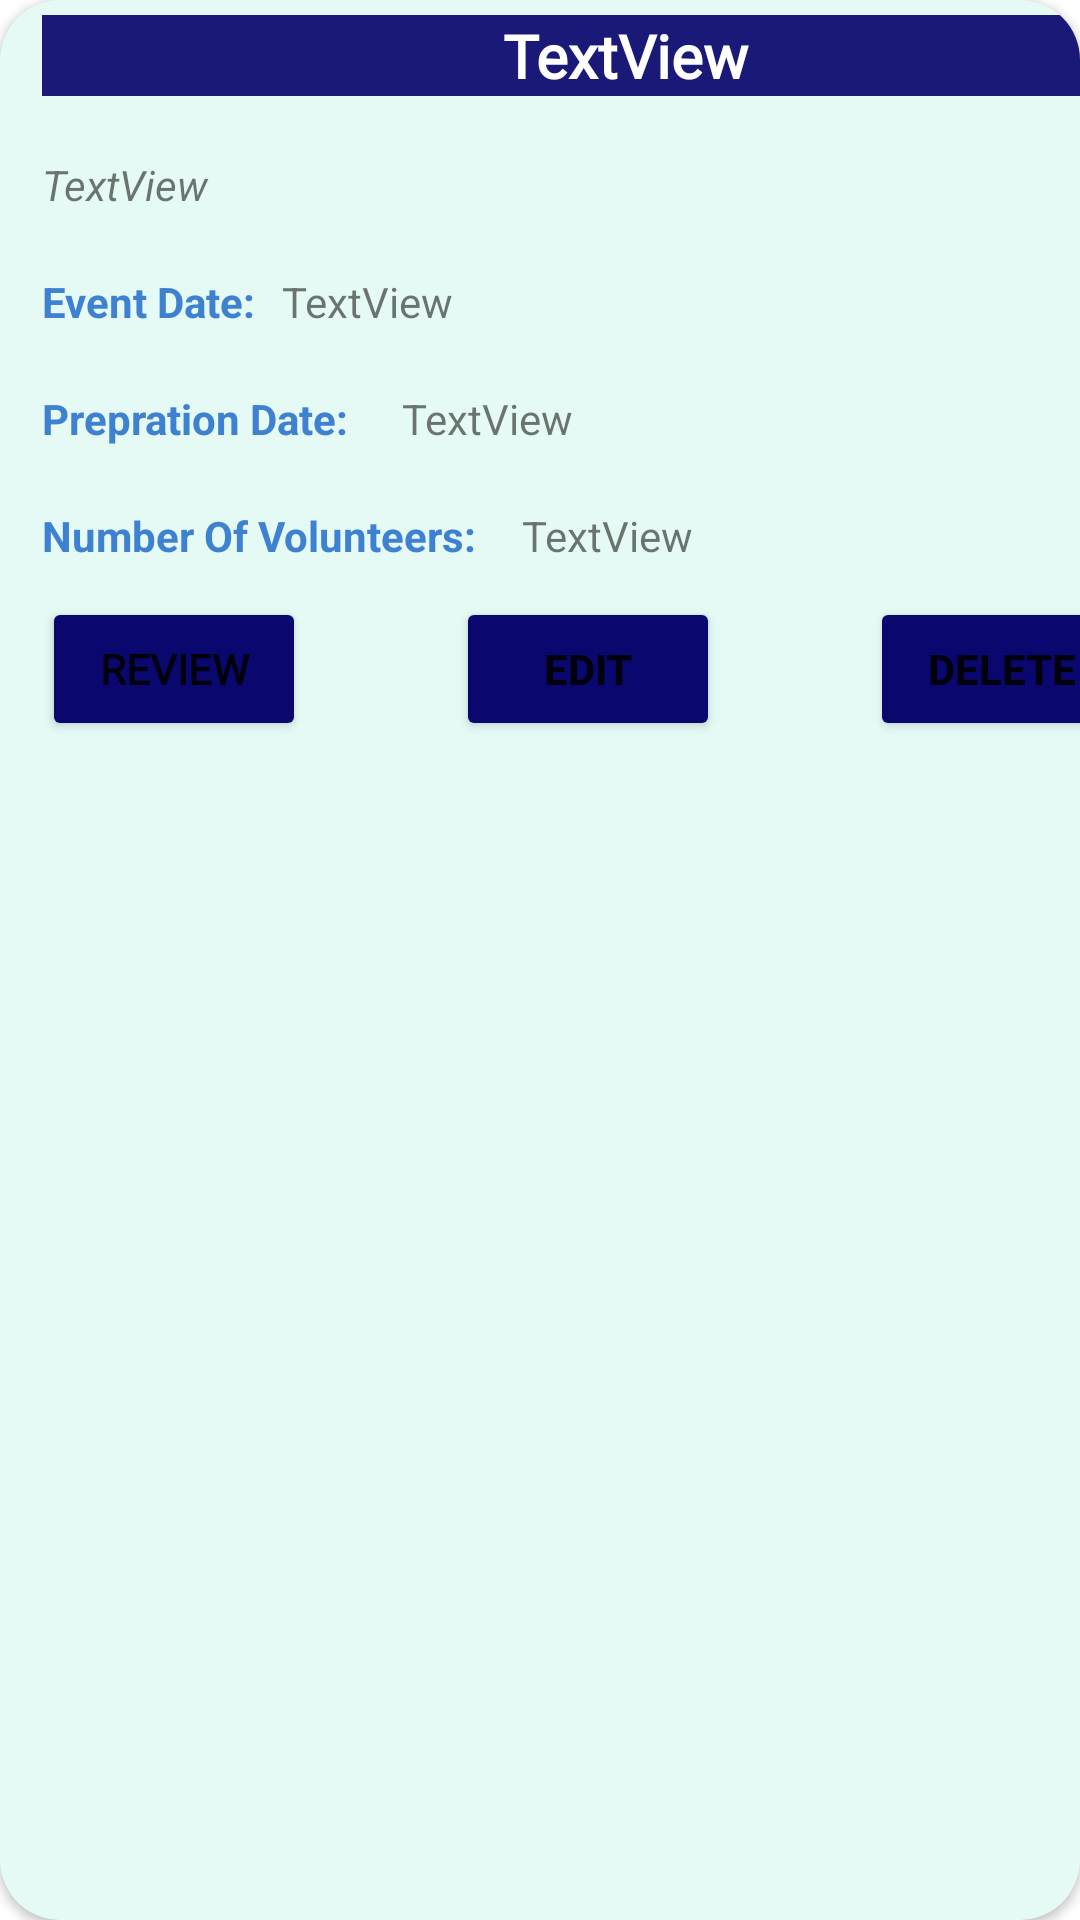

Android layout source for this screen:
<!-- AndroidManifest.xml: application theme Theme.SignUp -->
<!-- res/layout/activity_card.xml -->
<?xml version="1.0" encoding="utf-8"?>
<androidx.cardview.widget.CardView xmlns:android="http://schemas.android.com/apk/res/android"
    xmlns:app="http://schemas.android.com/apk/res-auto"
    xmlns:tools="http://schemas.android.com/tools"
    android:layout_width="match_parent"
    android:layout_height="wrap_content"
    app:cardCornerRadius="20dp"
    android:outlineAmbientShadowColor="@android:color/background_dark"
    android:layout_margin="3dp"

    app:cardBackgroundColor="#E5FAF5"
    android:elevation="5dp">


    <RelativeLayout
        android:layout_width="399dp"
        android:layout_height="wrap_content"
        android:layout_marginHorizontal="9dp"
        android:padding="5dp">


        <TextView
            android:id="@+id/displayHeading"
            android:layout_width="match_parent"
            android:layout_height="wrap_content"
            android:background="#1B1977"
            android:fontFamily="@font/poppins_medium"
            android:maxLines="10"
            android:text="TextView"
            android:textAlignment="center"
            android:textColor="#FFFFFF"
            android:textSize="20dp"
            android:textStyle="bold"
            tools:layout_editor_absoluteX="81dp"
            tools:layout_editor_absoluteY="66dp" />

        <TextView
            android:id="@+id/displayDescription"
            android:layout_width="match_parent"
            android:layout_height="wrap_content"
            android:layout_below="@+id/displayHeading"
            android:layout_marginTop="20dp"
            android:maxLines="100"
            android:text="TextView"
            android:textStyle="italic"
            tools:layout_editor_absoluteX="81dp"
            tools:layout_editor_absoluteY="66dp" />

        <Button
            android:id="@+id/button4"
            android:layout_width="wrap_content"
            android:layout_height="wrap_content"
            android:layout_below="@+id/displayPreprationDate"
            android:layout_marginTop="50dp"
            android:backgroundTint="#0A086E"
            android:fontFamily="@font/poppins_regular"
            android:text="Review"

            android:textStyle="bold"
            app:cornerRadius="50dp"
            tools:layout_editor_absoluteX="159dp"
            tools:layout_editor_absoluteY="4dp" />

        <Button
            android:id="@+id/button2"
            android:layout_width="wrap_content"
            android:layout_height="wrap_content"
            android:layout_below="@+id/displayPreprationDate"
            android:layout_centerVertical="true"
            android:layout_marginLeft="50dp"
            android:layout_marginTop="50dp"
            android:layout_toRightOf="@+id/button4"
            android:backgroundTint="#0A086E"
            android:text="Edit"
            android:textStyle="bold"
            app:cornerRadius="50dp"
            tools:layout_editor_absoluteX="16dp"
            tools:layout_editor_absoluteY="52dp" />

        <Button
            android:id="@+id/button5"
            android:layout_width="wrap_content"
            android:layout_height="wrap_content"
            android:layout_below="@+id/displayPreprationDate"
            android:layout_marginLeft="50dp"
            android:layout_marginTop="50dp"
            android:layout_toRightOf="@+id/button2"
            android:backgroundTint="#0A086E"
            android:text="Delete"
            android:textStyle="bold"
            app:cornerRadius="50dp"
            tools:layout_editor_absoluteX="301dp"
            tools:layout_editor_absoluteY="4dp" />


        <TextView
            android:id="@+id/labelEventDate"
            android:layout_width="match_parent"
            android:layout_height="wrap_content"
            android:layout_below="@+id/displayDescription"
            android:layout_marginTop="20dp"
            android:text="Event Date:"
            android:textColor="#3F81D1"
            android:textStyle="bold" />

        <TextView
            android:id="@+id/displayEventDate"
            android:layout_width="match_parent"
            android:layout_height="wrap_content"
            android:layout_below="@+id/displayDescription"
            android:layout_marginLeft="80dp"
            android:layout_marginTop="20dp"
            android:text="TextView" />


        <TextView
            android:id="@+id/labelPreprationDate"
            android:layout_width="match_parent"
            android:layout_height="wrap_content"
            android:layout_below="@+id/displayEventDate"
            android:layout_marginTop="20dp"
            android:text="Prepration Date:"
            android:textColor="#3F81D1"
            android:textStyle="bold" />

        <TextView
            android:id="@+id/displayPreprationDate"
            android:layout_width="match_parent"
            android:layout_height="wrap_content"
            android:layout_below="@+id/displayEventDate"
            android:layout_marginLeft="120dp"
            android:layout_marginTop="20dp"
            android:text="TextView" />


        <TextView
            android:id="@+id/labelNumVolunteers"
            android:layout_width="match_parent"
            android:layout_height="wrap_content"
            android:layout_below="@+id/displayPreprationDate"
            android:layout_marginTop="20dp"
            android:text="Number Of Volunteers:"
            android:textColor="#3F81D1"
            android:textStyle="bold" />

        <TextView
            android:id="@+id/displayNumVolunteers"
            android:layout_width="match_parent"
            android:layout_height="wrap_content"
            android:layout_below="@+id/displayPreprationDate"
            android:layout_marginLeft="160dp"
            android:layout_marginTop="20dp"
            android:text="TextView" />


    </RelativeLayout>
</androidx.cardview.widget.CardView>
<!-- resources referenced by this layout -->
<resources>
  <style name="Theme.SignUp" parent="Theme.MaterialComponents.Light.NoActionBar">
          
          <item name="colorPrimary">@color/purple_500</item>
          <item name="colorPrimaryVariant">@color/purple_700</item>
          <item name="colorOnPrimary">@color/white</item>
          
          <item name="colorSecondary">@color/teal_200</item>
          <item name="colorSecondaryVariant">@color/teal_700</item>
          <item name="colorOnSecondary">@color/black</item>
          
          <item name="android:statusBarColor">?attr/colorPrimaryVariant</item>
          
      </style>
  <!-- not gathered from this repository: default colours our renderer supplied (Android Studio template values) -->
  <color name="purple_500">#FF6200EE</color>
  <color name="purple_700">#FF3700B3</color>
  <color name="teal_200">#FF03DAC5</color>
  <color name="teal_700">#FF018786</color>
  <color name="black">#FF000000</color>
  <color name="white">#FFFFFFFF</color>
</resources>
